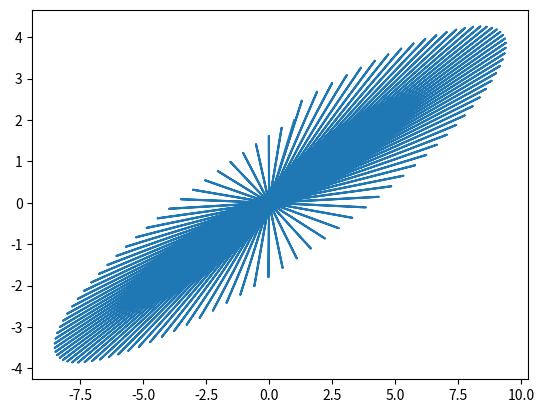

The matplotlib source for this figure:
import numpy as np
import matplotlib.pylab as plt

def ellipse(N):
    t = np.linspace(0, 2*np.pi, N)
    h = 2*np.pi/N
    x=[1]
    y=[2]
    
    for i in range(N):
        x.append(x[i] + h * (2*x[i]-5*y[i]))
        y.append(y[i] + h * (x[i]-2*y[i]))
    return(x, y)
    
def combine(A, B):    
    C = []
    for i in range(len(A)):
        C.append([A[i], B[i]])
    return C

def decombine(C):    
    A, B = [], []
    for i in C:
        A.append(i[0])
        B.append(i[1])
    return A, B
A = ellipse(100)
A = combine(A[0], A[1])
B = []
for a in A:
    B.append(a)
    B.append([0, 0])

    
    


C = decombine(B)

plt.plot(C[0], C[1])
plt.show()